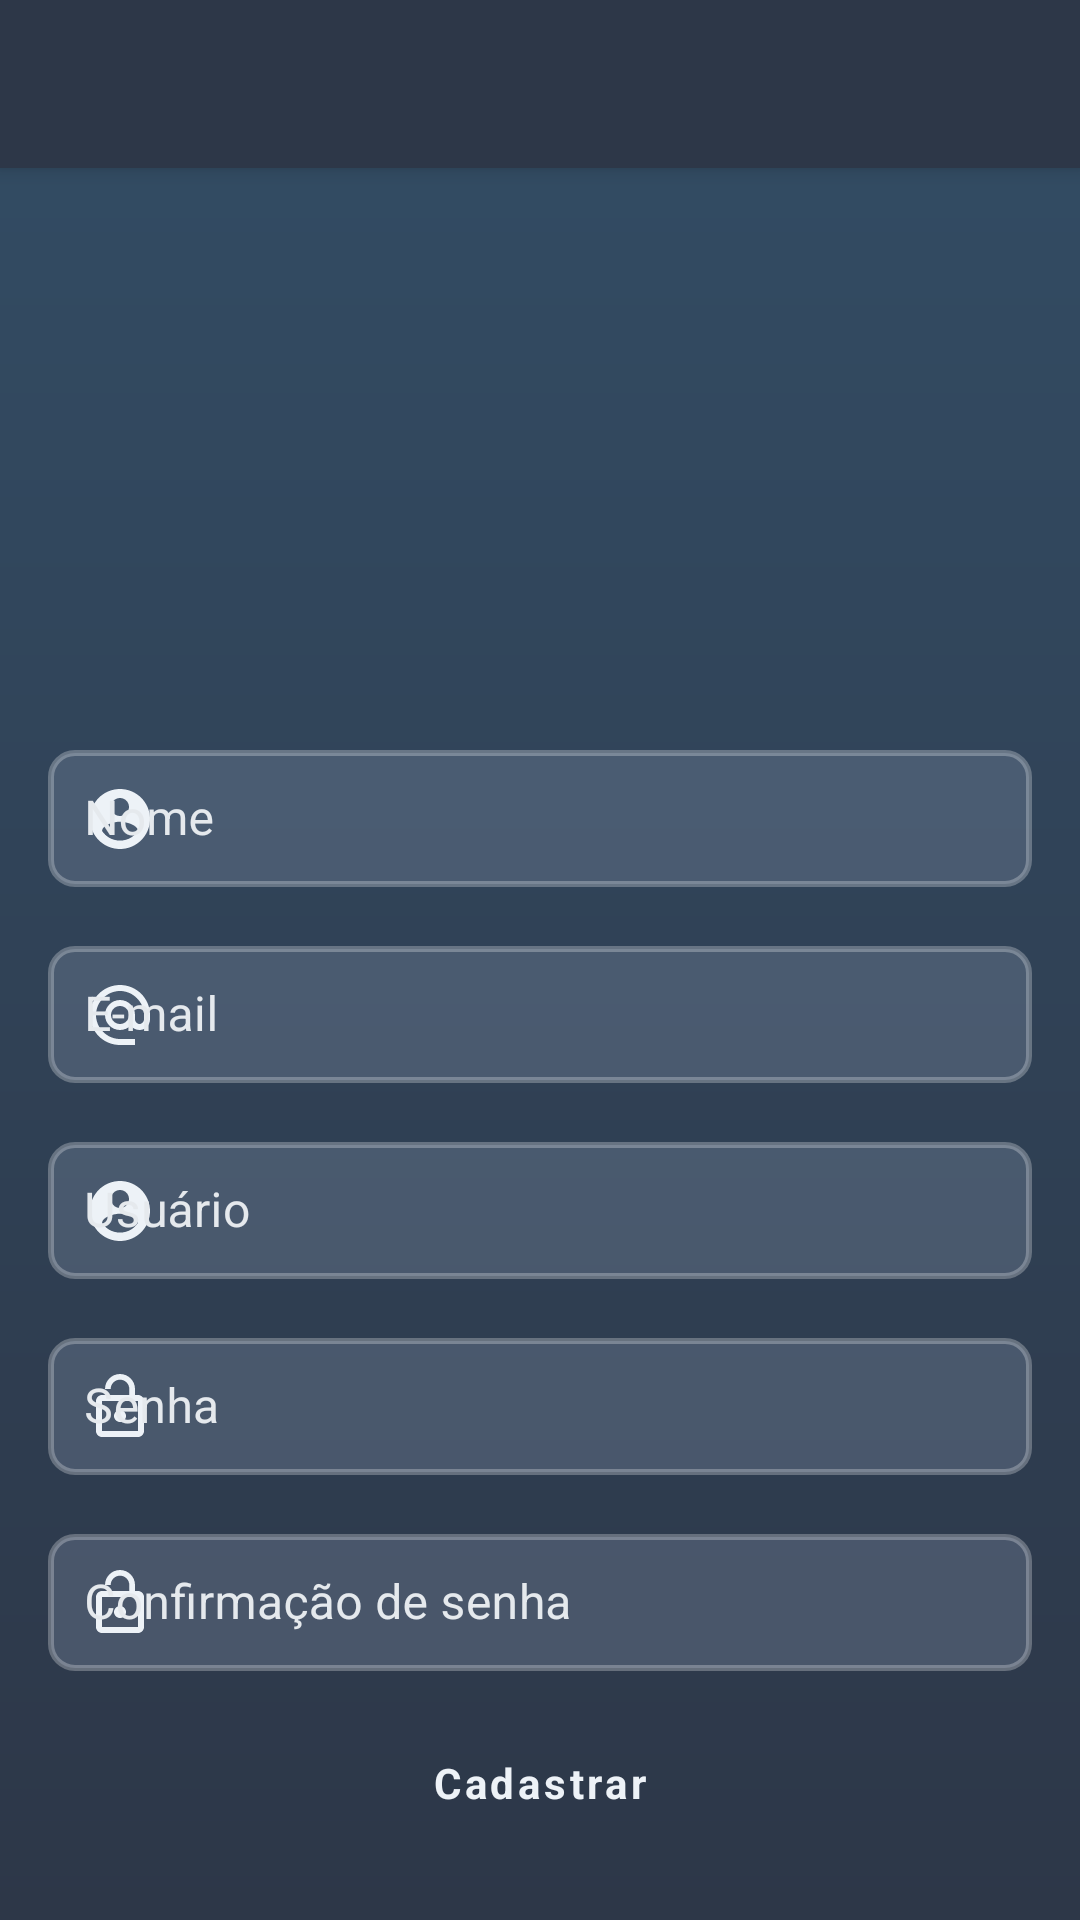

Here is an Android app screen rendered from its layout file. Give the layout XML and the strings, colors and styles it references.
<!-- AndroidManifest.xml: application theme Theme.WSLock -->
<!-- res/layout/activity_user_form.xml -->
<?xml version="1.0" encoding="utf-8"?>
<ScrollView xmlns:android="http://schemas.android.com/apk/res/android"
    xmlns:app="http://schemas.android.com/apk/res-auto"
    xmlns:tools="http://schemas.android.com/tools"
    android:layout_width="match_parent"
    android:layout_height="match_parent"
    android:fillViewport="true">

    <LinearLayout
        android:layout_width="match_parent"
        android:layout_height="wrap_content"
        android:orientation="vertical">

        <include
            android:id="@+id/user_form_toolbar"
            layout="@layout/default_toolbar" />

        <LinearLayout
            android:layout_width="match_parent"
            android:layout_height="0dp"
            android:layout_weight="1"
            android:gravity="center"
            android:orientation="vertical"
            android:paddingHorizontal="16dp"
            android:paddingVertical="12dp"
            tools:ignore="UselessParent">

            <ImageView
                android:layout_width="match_parent"
                android:layout_height="150dp"
                android:contentDescription="@string/app_logo"
                android:src="@drawable/user_form_illustration" />

            <com.google.android.material.textfield.TextInputLayout
                style="@style/Widget.MaterialComponents.TextInputLayout.OutlinedBox"
                android:layout_width="match_parent"
                android:layout_height="wrap_content"
                android:layout_marginTop="12dp"
                android:elevation="4dp"
                android:textColorHint="@color/hint_color"
                app:startIconDrawable="@drawable/ic_baseline_account_circle_24"
                app:startIconTint="@color/gray_200">

                <com.google.android.material.textfield.TextInputEditText
                    android:id="@+id/name_input"
                    android:layout_width="match_parent"
                    android:layout_height="wrap_content"
                    android:background="@drawable/edit_text_background"
                    android:hint="@string/name_hint"
                    android:inputType="textCapWords"
                    android:padding="12dp"
                    android:singleLine="true"
                    android:textColor="@color/gray_200" />
            </com.google.android.material.textfield.TextInputLayout>

            <com.google.android.material.textfield.TextInputLayout
                style="@style/Widget.MaterialComponents.TextInputLayout.OutlinedBox"
                android:layout_width="match_parent"
                android:layout_height="wrap_content"
                android:layout_marginTop="12dp"
                android:elevation="4dp"
                android:textColorHint="@color/hint_color"
                app:startIconDrawable="@drawable/ic_baseline_alternate_email_24"
                app:startIconTint="@color/gray_200">

                <com.google.android.material.textfield.TextInputEditText
                    android:id="@+id/email_input"
                    android:layout_width="match_parent"
                    android:layout_height="wrap_content"
                    android:background="@drawable/edit_text_background"
                    android:hint="@string/email_hint"
                    android:inputType="textEmailAddress"
                    android:padding="12dp"
                    android:singleLine="true"
                    android:textColor="@color/gray_200" />
            </com.google.android.material.textfield.TextInputLayout>

            <com.google.android.material.textfield.TextInputLayout
                style="@style/Widget.MaterialComponents.TextInputLayout.OutlinedBox"
                android:layout_width="match_parent"
                android:layout_height="wrap_content"
                android:layout_marginTop="12dp"
                android:elevation="4dp"
                android:textColorHint="@color/hint_color"
                app:startIconDrawable="@drawable/ic_baseline_account_circle_24"
                app:startIconTint="@color/gray_200">

                <com.google.android.material.textfield.TextInputEditText
                    android:id="@+id/login_input"
                    android:layout_width="match_parent"
                    android:layout_height="wrap_content"
                    android:background="@drawable/edit_text_background"
                    android:hint="@string/username_hint"
                    android:inputType="text"
                    android:padding="12dp"
                    android:singleLine="true"
                    android:textColor="@color/gray_200" />
            </com.google.android.material.textfield.TextInputLayout>

            <com.google.android.material.textfield.TextInputLayout
                style="@style/Widget.MaterialComponents.TextInputLayout.OutlinedBox"
                android:layout_width="match_parent"
                android:layout_height="wrap_content"
                android:layout_marginTop="12dp"
                android:elevation="4dp"
                android:textColorHint="@color/hint_color"
                app:startIconDrawable="@drawable/ic_baseline_lock_open_24"
                app:startIconTint="@color/gray_200">

                <com.google.android.material.textfield.TextInputEditText
                    android:id="@+id/password_input"
                    android:layout_width="match_parent"
                    android:layout_height="wrap_content"
                    android:background="@drawable/edit_text_background"
                    android:hint="@string/password_hint"
                    android:inputType="textPassword"
                    android:padding="12dp"
                    android:singleLine="true"
                    android:textColor="@color/gray_200" />

            </com.google.android.material.textfield.TextInputLayout>

            <com.google.android.material.textfield.TextInputLayout
                style="@style/Widget.MaterialComponents.TextInputLayout.OutlinedBox"
                android:layout_width="match_parent"
                android:layout_height="wrap_content"
                android:layout_marginTop="12dp"
                android:elevation="4dp"
                android:textColorHint="@color/hint_color"
                app:startIconDrawable="@drawable/ic_baseline_lock_open_24"
                app:startIconTint="@color/gray_200">

                <com.google.android.material.textfield.TextInputEditText
                    android:id="@+id/password_confirmation_input"
                    android:layout_width="match_parent"
                    android:layout_height="wrap_content"
                    android:background="@drawable/edit_text_background"
                    android:hint="@string/password_confirmation_hint"
                    android:inputType="textPassword"
                    android:padding="12dp"
                    android:singleLine="true"
                    android:textColor="@color/gray_200" />

            </com.google.android.material.textfield.TextInputLayout>

            <com.google.android.material.button.MaterialButton
                android:id="@+id/save_user_button"
                android:layout_width="match_parent"
                android:layout_height="40dp"
                android:layout_marginTop="16dp"
                android:background="@drawable/button_background"
                android:text="@string/register_user"
                android:textAllCaps="false"
                android:textColor="@color/gray_200"
                android:textStyle="bold"
                android:typeface="sans"
                app:backgroundTint="@null" />

            <ProgressBar
                android:id="@+id/user_form_progress_bar"
                style="?android:attr/progressBarStyle"
                android:layout_width="match_parent"
                android:layout_height="wrap_content"
                android:layout_marginTop="16dp"
                android:visibility="gone" />

        </LinearLayout>

    </LinearLayout>

</ScrollView>
<!-- res/layout/default_toolbar.xml (included above) -->
<?xml version="1.0" encoding="utf-8"?>
<androidx.appcompat.widget.Toolbar
    xmlns:android="http://schemas.android.com/apk/res/android"
    android:layout_width="match_parent"
    android:layout_height="wrap_content"
    xmlns:app="http://schemas.android.com/apk/res-auto"
    android:background="@color/default_toolbar_color"
    android:elevation="4dp"
    android:theme="@style/ThemeOverlay.AppCompat.ActionBar"
    app:popupTheme="@style/ThemeOverlay.AppCompat.Dark"/>
<!-- resources referenced by this layout -->
<resources>
  <color name="default_toolbar_color">#2d3748</color>
  <color name="gray_200">#edf2f7</color>
  <color name="hint_color">#E5E9ED</color>
  <!-- drawable edit_text_background (drawable) -->
  <?xml version="1.0" encoding="utf-8"?>
  <shape xmlns:android="http://schemas.android.com/apk/res/android"
      android:shape="rectangle">
      <solid android:color="@color/edit_text_background_color" />
  
      <stroke
          android:width="2dp"
          android:color="#44FFFFFF" />
  
      <corners android:radius="8dp" />
  </shape>
  <!-- drawable ic_baseline_account_circle_24 (drawable) -->
  <vector android:height="24dp" android:tint="#EDF2F7"
      android:viewportHeight="24" android:viewportWidth="24"
      android:width="24dp" xmlns:android="http://schemas.android.com/apk/res/android">
      <path android:fillColor="@android:color/white" android:pathData="M12,2C6.48,2 2,6.48 2,12s4.48,10 10,10 10,-4.48 10,-10S17.52,2 12,2zM12,5c1.66,0 3,1.34 3,3s-1.34,3 -3,3 -3,-1.34 -3,-3 1.34,-3 3,-3zM12,19.2c-2.5,0 -4.71,-1.28 -6,-3.22 0.03,-1.99 4,-3.08 6,-3.08 1.99,0 5.97,1.09 6,3.08 -1.29,1.94 -3.5,3.22 -6,3.22z"/>
  </vector>
  <!-- drawable ic_baseline_lock_open_24 (drawable) -->
  <vector android:height="24dp" android:tint="#EDF2F7"
      android:viewportHeight="24" android:viewportWidth="24"
      android:width="24dp" xmlns:android="http://schemas.android.com/apk/res/android">
      <path android:fillColor="@android:color/white" android:pathData="M12,17c1.1,0 2,-0.9 2,-2s-0.9,-2 -2,-2 -2,0.9 -2,2 0.9,2 2,2zM18,8h-1L17,6c0,-2.76 -2.24,-5 -5,-5S7,3.24 7,6h1.9c0,-1.71 1.39,-3.1 3.1,-3.1 1.71,0 3.1,1.39 3.1,3.1v2L6,8c-1.1,0 -2,0.9 -2,2v10c0,1.1 0.9,2 2,2h12c1.1,0 2,-0.9 2,-2L20,10c0,-1.1 -0.9,-2 -2,-2zM18,20L6,20L6,10h12v10z"/>
  </vector>
  <string name="app_logo">WS Lock</string>
  <string name="email_hint">E-mail</string>
  <string name="name_hint">Nome</string>
  <string name="password_confirmation_hint">Confirmação de senha</string>
  <string name="password_hint">Senha</string>
  <string name="register_user">Cadastrar</string>
  <string name="username_hint">Usuário</string>
  <color name="edit_text_background_color">#66718096</color>
  <color name="white">#FFFFFFFF</color>
  <color name="gray_800">#2d3748</color>
  <color name="color_accent">#A33838</color>
  <color name="text_color">#edf2f7</color>
  <color name="text_color_primary">#edf2f7</color>
  <color name="teal_200">#FF03DAC5</color>
  <color name="teal_700">#FF018786</color>
  <color name="black">#FF000000</color>
  <!-- drawable default_background_scheme (drawable) -->
  <?xml version="1.0" encoding="utf-8"?>
  <shape xmlns:android="http://schemas.android.com/apk/res/android"
      android:shape="rectangle">
      <gradient
          android:endColor="#334D65"
          android:startColor="#2d3748"
          android:angle="90">
      </gradient>
  </shape>
  <style name="Widget.App.BottomNavigationView" parent="Widget.MaterialComponents.BottomNavigationView.Colored">
          <item name="materialThemeOverlay">@style/ThemeOverlay.App.BottomNavigationView</item>
      </style>
  <style name="Widget.App.FloatingActionButton" parent="Widget.MaterialComponents.FloatingActionButton">
          <item name="materialThemeOverlay">@style/ThemeOverlay.App.FloatingActionButton</item>
      </style>
  <style name="ThemeOverlay.App.BottomNavigationView" parent="">
          <item name="colorPrimary">#334D65</item>
          <item name="colorOnPrimary">@color/gray_200</item>
      </style>
  <style name="ThemeOverlay.App.FloatingActionButton" parent="">
          <item name="colorSecondary">#334D65</item>
          <item name="colorOnSecondary">@color/gray_200</item>
          <item name="colorOnSurface">@color/gray_200</item>
      </style>
</resources>
